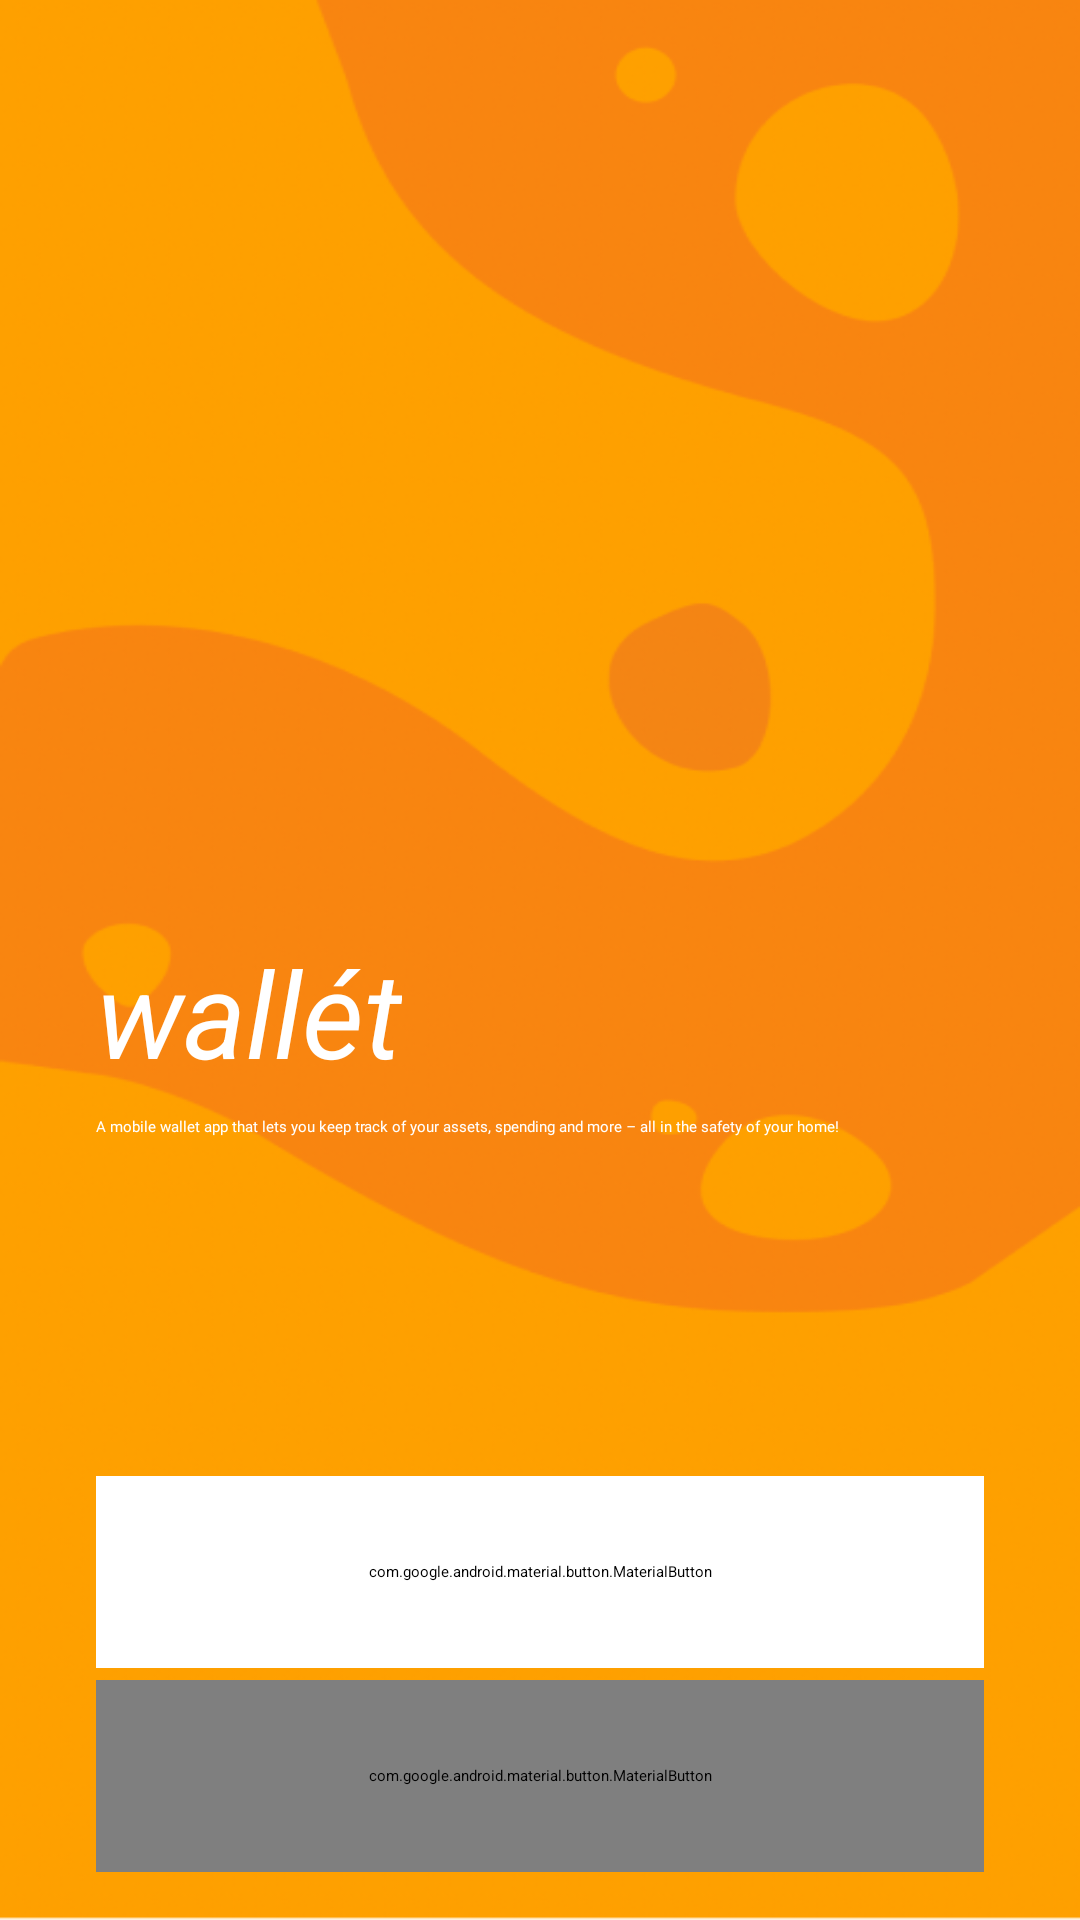

Produce the Android XML layout that renders to this screen, including the resource entries it uses.
<!-- AndroidManifest.xml: application theme Theme.MainTheme -->
<!-- res/layout/activity_login.xml -->
<?xml version="1.0" encoding="utf-8"?>
<layout xmlns:android="http://schemas.android.com/apk/res/android"
    xmlns:app="http://schemas.android.com/apk/res-auto"
    xmlns:tools="http://schemas.android.com/tools">

    <androidx.constraintlayout.widget.ConstraintLayout
        android:id="@+id/loginLayout"
        android:layout_width="match_parent"
        android:layout_height="match_parent"
        tools:context=".LoginActivity"
        android:background="@drawable/wallet_background">


        <com.google.android.material.button.MaterialButton
            android:id="@+id/loginButton"
            android:layout_width="@dimen/dimen_0"
            android:layout_height="@dimen/dimen_64"
            android:layout_marginStart="@dimen/dimen_32"
            android:layout_marginEnd="@dimen/dimen_32"
            android:layout_marginBottom="@dimen/dimen_4"
            android:backgroundTint="@color/white"
            android:text="@string/log_in"
            android:textAllCaps="false"
            android:textColor="@color/black"
            app:cornerRadius="@dimen/dimen_12"
            app:layout_constraintBottom_toTopOf="@+id/signupButton"
            app:layout_constraintEnd_toEndOf="parent"
            app:layout_constraintStart_toStartOf="parent" />

        <com.google.android.material.button.MaterialButton
            android:id="@+id/signupButton"
            style="@style/Widget.MaterialComponents.Button.OutlinedButton"
            android:layout_width="@dimen/dimen_0"
            android:layout_height="@dimen/dimen_64"
            android:layout_marginStart="@dimen/dimen_32"
            android:layout_marginEnd="@dimen/dimen_32"
            android:layout_marginBottom="@dimen/dimen_16"
            android:text="@string/sign_up"
            android:textAllCaps="false"
            android:textColor="@color/white"
            app:cornerRadius="@dimen/dimen_12"
            app:layout_constraintBottom_toBottomOf="parent"
            app:layout_constraintEnd_toEndOf="parent"
            app:layout_constraintStart_toStartOf="parent"
            app:strokeColor="@color/white" />

        <TextView
            android:id="@+id/appNameTextView"
            android:layout_width="wrap_content"
            android:layout_height="wrap_content"
            android:layout_marginStart="@dimen/dimen_32"
            android:layout_marginBottom="@dimen/dimen_128"
            android:text="@string/appName"
            android:textColor="@color/white"
            android:textSize="@dimen/dimen_40sp"
            android:textStyle="italic"
            app:layout_constraintBottom_toTopOf="@+id/loginButton"
            app:layout_constraintStart_toStartOf="parent" />

        <TextView
            android:id="@+id/taglineTextView"
            android:layout_width="@dimen/dimen_0"
            android:layout_height="wrap_content"
            android:layout_marginStart="@dimen/dimen_32"
            android:layout_marginTop="@dimen/dimen_8"
            android:layout_marginEnd="@dimen/dimen_16"
            android:fontFamily="@font/open_sans"
            android:text="@string/a_mobile_wallet_app_that_lets_you_keep_track_of_your_assets_spending_and_more_all_in_the_safety_of_your_home"
            android:textColor="@color/white"
            app:layout_constraintEnd_toEndOf="parent"
            app:layout_constraintStart_toStartOf="parent"
            app:layout_constraintTop_toBottomOf="@+id/appNameTextView" />

    </androidx.constraintlayout.widget.ConstraintLayout>
</layout>
<!-- resources referenced by this layout -->
<resources>
  <color name="black">#FF000000</color>
  <color name="white">#FFFFFFFF</color>
  <dimen name="dimen_0">0dp</dimen>
  <dimen name="dimen_12">12dp</dimen>
  <dimen name="dimen_128">128dp</dimen>
  <dimen name="dimen_16">16dp</dimen>
  <dimen name="dimen_32">32dp</dimen>
  <dimen name="dimen_4">4dp</dimen>
  <dimen name="dimen_40sp">40sp</dimen>
  <dimen name="dimen_64">64dp</dimen>
  <dimen name="dimen_8">8dp</dimen>
  <!-- drawable wallet_background: png bitmap (drawable, 43742 bytes) -->
  <string name="a_mobile_wallet_app_that_lets_you_keep_track_of_your_assets_spending_and_more_all_in_the_safety_of_your_home">A mobile wallet app that lets you keep track of your assets, spending and more – all in the safety of your home!</string>
  <string name="appName">wallét</string>
  <string name="log_in">Log in</string>
  <string name="sign_up">Sign Up</string>
  <style name="Theme.MainTheme" parent="Theme.SplashScreen">
          <item name="windowSplashScreenBackground">@color/black</item>
          <item name="windowSplashScreenAnimatedIcon">@drawable/wallet_splash</item>
          <item name="windowSplashScreenAnimationDuration">300</item>
          <item name="postSplashScreenTheme">@style/Theme.Wallet</item>
      </style>
  <!-- drawable wallet_splash: png bitmap (drawable, 2509 bytes) -->
  <style name="Theme.Wallet" parent="Theme.MaterialComponents.DayNight.NoActionBar">
          
          <item name="colorPrimary">@color/yellow_500</item>
          <item name="colorPrimaryVariant">@color/yellow_700</item>
          <item name="colorOnPrimary">@color/white</item>
          
          <item name="colorSecondary">@color/yellow_200</item>
          <item name="colorSecondaryVariant">@color/yellow_900</item>
          <item name="colorOnSecondary">@color/black</item>
          
          <item name="android:statusBarColor" tools:targetApi="l">?attr/colorPrimaryVariant</item>
          
      </style>
  <color name="yellow_500">#FEA000</color>
  <color name="yellow_700">#F88511</color>
  <color name="yellow_200">#FECF7F</color>
  <color name="yellow_900">#CB8000</color>
</resources>
